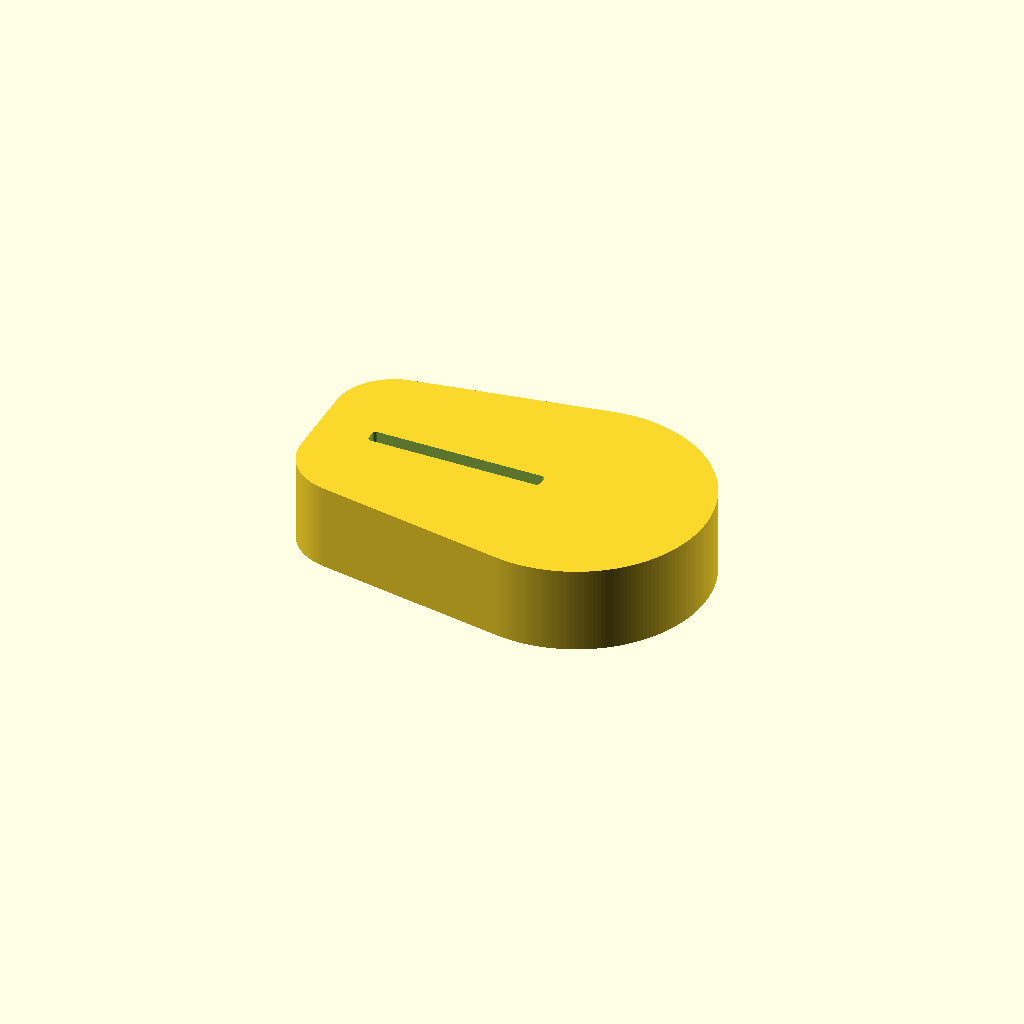
Cell 1 — every parameter at its default value.
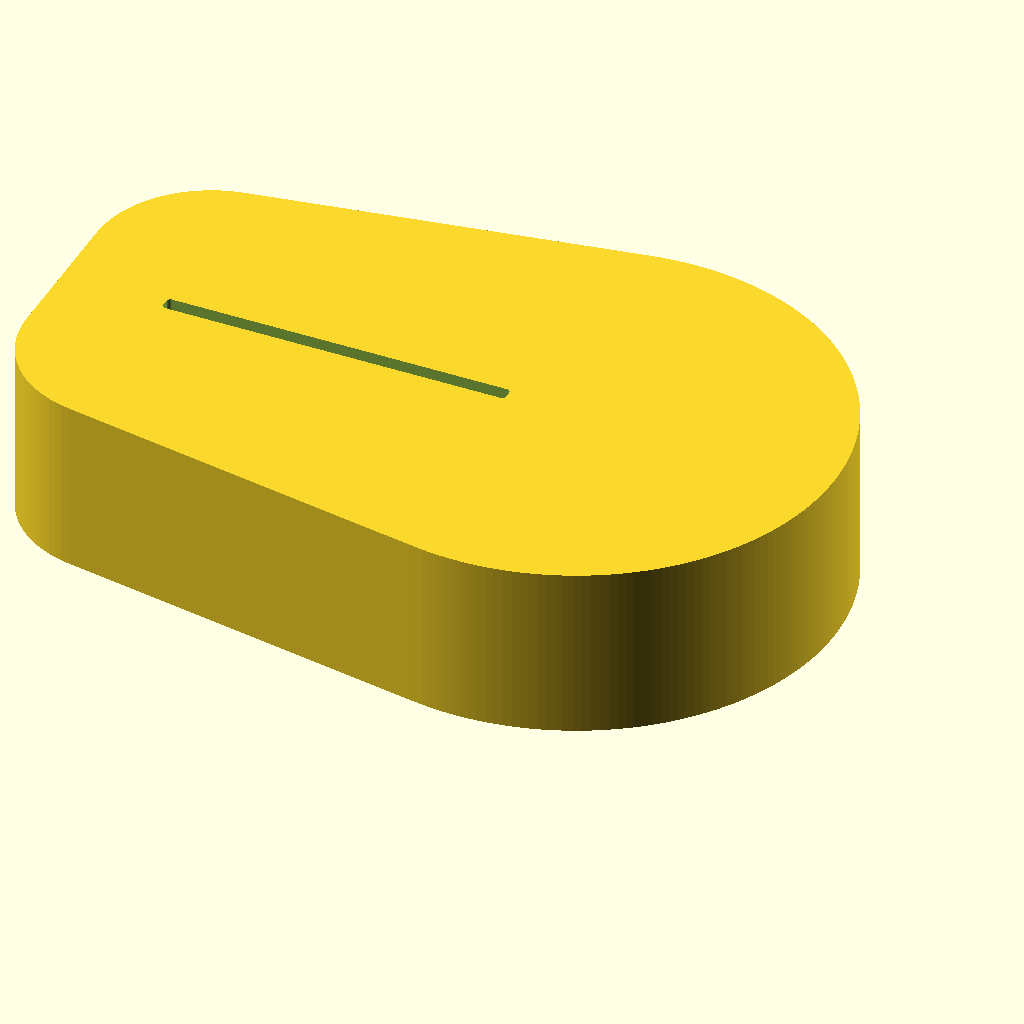
Cell 2: rule_width = 58 (everything else at default).
All cells are drawn from one camera (rotation 55°, 0°, 25°, orthographic, colour scheme Cornfield), so only the parameter changes between them.
OpenSCAD source file inputs/thingiverse/files/thing-3616199/files/height-gauge-base.scad:
//to be used with thing...   https://www.thingiverse.com/thing:3616080

rule_width=29;
rule_thickness=2.5;

height_base(rule_width,rule_thickness);

module height_base(l1,l2){

$fn=100;

difference() { 

union() { 
linear_extrude (height = l1/2){
round2d(OR=l1/3,IR=0){
hull () { 
circle (d = l1*1.5);
translate ([-l1, 0, 0])  square ([ l1,l1 ],center = true);
}}}}



translate ([-l1*0.7, 0, -1]) linear_extrude (height = l1) round2d(OR=l2/4,IR=0) rotate (a = [0, 0, 90]) square ([l2,l1 ],true);
}


}

height_base(29,2.5);



module round2d(OR=3,IR=1){
    offset(OR)offset(-IR-OR)offset(IR)children();
}
Parameter table extracted from the source (name, type, default, range or options):
rule_width: number, default 29
rule_thickness: number, default 2.5
